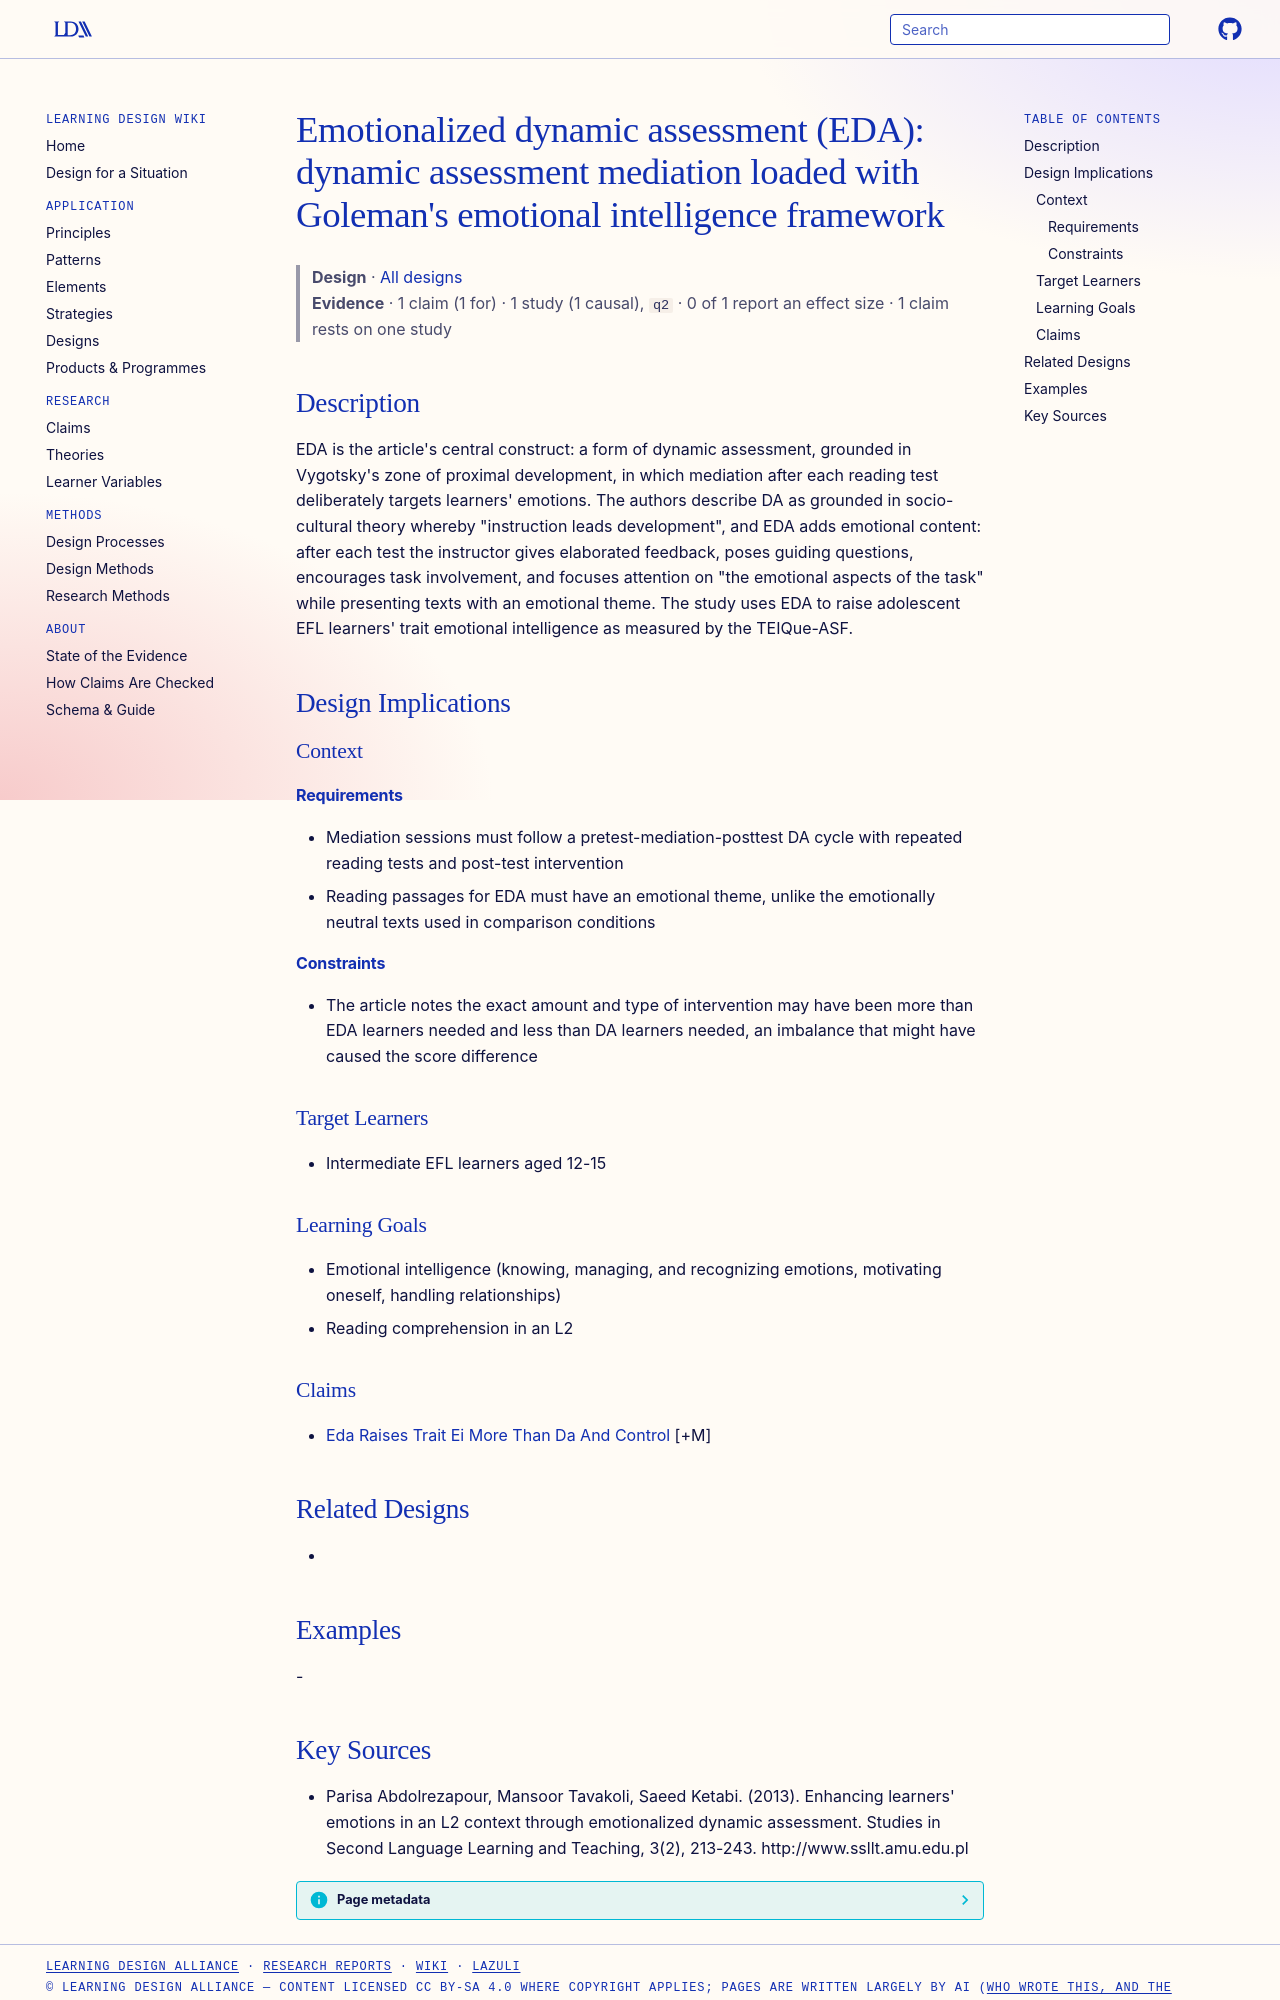

repository: Learning-Design-Alliance/learning-wiki · page: designs/emotionalized-dynamic-assessment-eda/index.html · generator: mkdocs

---
type: design
id: emotionalized-dynamic-assessment-eda
title: "Emotionalized dynamic assessment (EDA): dynamic assessment mediation loaded with Goleman's emotional intelligence framework"
description: "EDA is the article's central construct: a form of dynamic assessment, grounded in Vygotsky's zone of proximal development, in which mediation after each reading test deliberately targets learners' emotions."
status: review
generated:
  by: "process:settle-candidates"
  at: 2026-11-01
sources:
  - id: parisa-abdolrezapour-2013
    resource: "http://www.ssllt.amu.edu.pl"
    title: "Parisa Abdolrezapour, Mansoor Tavakoli, Saeed Ketabi. (2013). Enhancing learners' emotions in an L2 context through emotionalized dynamic assessment. Studies in Second Language Learning and Teaching, 3(2), 213-243. http://www.ssllt.amu.edu.pl"
    author: Parisa Abdolrezapour, Mansoor Tavakoli, Saeed Ketabi
---

# Emotionalized dynamic assessment (EDA): dynamic assessment mediation loaded with Goleman's emotional intelligence framework

> **Design** · [All designs](index.md)
> **Evidence** · 1 claim (1 for) · 1 study (1 causal), `q2` · 0 of 1 report an effect size · 1 claim rests on one study

## Description
EDA is the article's central construct: a form of dynamic assessment, grounded in Vygotsky's zone of proximal development, in which mediation after each reading test deliberately targets learners' emotions. The authors describe DA as grounded in socio-cultural theory whereby "instruction leads development", and EDA adds emotional content: after each test the instructor gives elaborated feedback, poses guiding questions, encourages task involvement, and focuses attention on "the emotional aspects of the task" while presenting texts with an emotional theme. The study uses EDA to raise adolescent EFL learners' trait emotional intelligence as measured by the TEIQue-ASF.

## Design Implications

### Context
#### Requirements
- Mediation sessions must follow a pretest-mediation-posttest DA cycle with repeated reading tests and post-test intervention
- Reading passages for EDA must have an emotional theme, unlike the emotionally neutral texts used in comparison conditions
#### Constraints
- The article notes the exact amount and type of intervention may have been more than EDA learners needed and less than DA learners needed, an imbalance that might have caused the score difference

### Target Learners
- Intermediate EFL learners aged 12-15

### Learning Goals
- Emotional intelligence (knowing, managing, and recognizing emotions, motivating oneself, handling relationships)
- Reading comprehension in an L2

### Claims
- [Eda Raises Trait Ei More Than Da And Control](../claims/eda-raises-trait-ei-more-than-da-and-control.md) [+M]

## Related Designs
- 

## Examples
-
